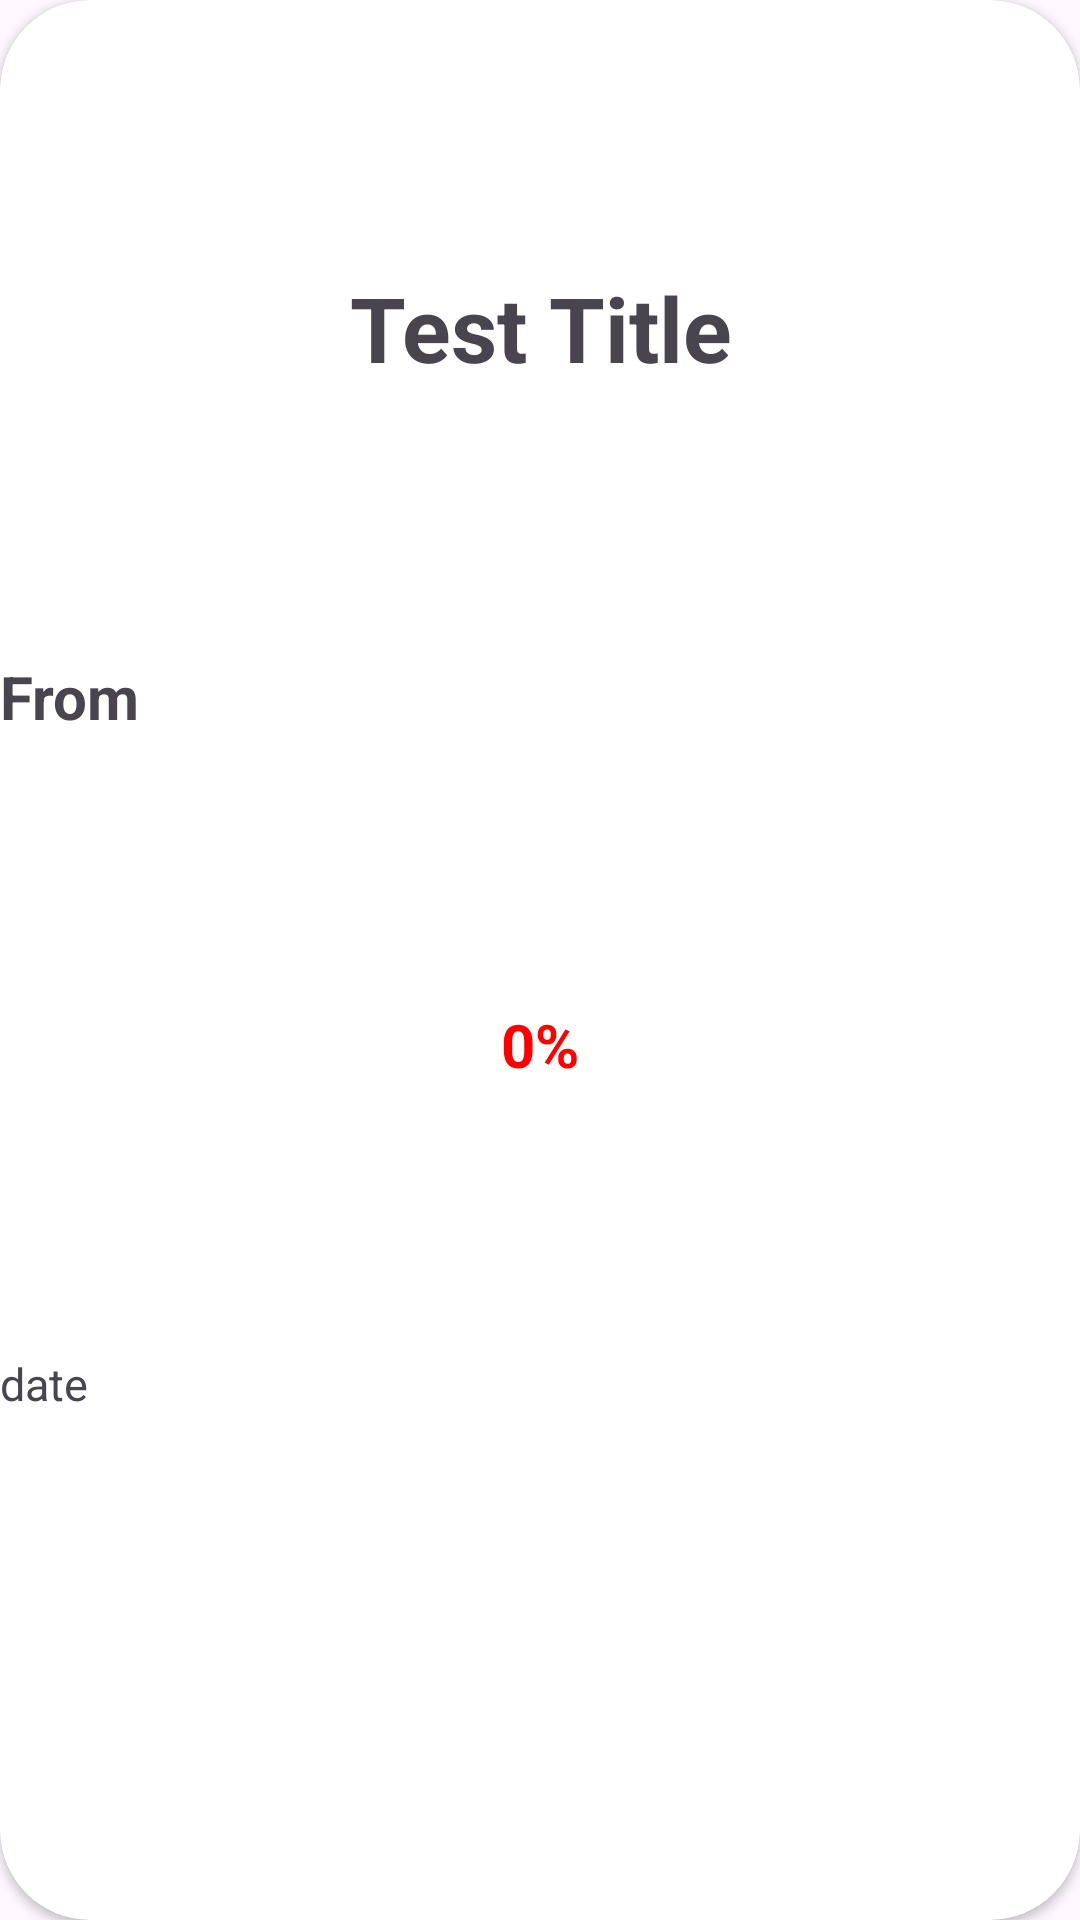

The Android layout XML behind this screen, and the referenced resources:
<!-- AndroidManifest.xml: application theme Theme.VladMessager -->
<!-- res/layout/issue_card.xml -->
<?xml version="1.0" encoding="utf-8"?>
<androidx.cardview.widget.CardView xmlns:android="http://schemas.android.com/apk/res/android"
    android:layout_width="390dp"
    android:layout_height="200dp"
    android:layout_marginTop="10dp"
    android:layout_marginLeft="10dp"
    android:layout_marginRight="10dp"
    xmlns:app="http://schemas.android.com/apk/res-auto"
    app:cardCornerRadius="30dp">

    <androidx.constraintlayout.widget.ConstraintLayout
        android:id="@+id/card_background"
        android:layout_width="match_parent"
        android:layout_height="match_parent">

        <TextView
            android:id="@+id/card_title"
            android:layout_width="match_parent"
            android:layout_height="wrap_content"
            android:text="Test Title"
            android:textAlignment="center"
            android:textSize="30dp"
            android:textStyle="bold"
            app:layout_constraintBottom_toTopOf="@+id/card_from"
            app:layout_constraintEnd_toEndOf="parent"
            app:layout_constraintHorizontal_bias="0.5"
            app:layout_constraintStart_toStartOf="parent"
            app:layout_constraintTop_toTopOf="parent" />

        <TextView
            android:id="@+id/card_progress"
            android:layout_width="80dp"
            android:layout_height="wrap_content"
            android:text="0%"
            android:textAlignment="center"
            android:textColor="@color/progress_red"
            android:textSize="20sp"
            android:textStyle="bold"
            app:layout_constraintBottom_toTopOf="@+id/card_date"
            app:layout_constraintEnd_toEndOf="parent"
            app:layout_constraintHorizontal_bias="0.5"
            app:layout_constraintStart_toStartOf="parent"
            app:layout_constraintTop_toBottomOf="@+id/card_from" />

        <TextView
            android:id="@+id/card_from"
            android:layout_width="0dp"
            android:layout_height="wrap_content"
            android:text="From"
            android:textSize="20sp"
            android:textStyle="bold"
            app:layout_constraintBottom_toTopOf="@+id/card_progress"
            app:layout_constraintEnd_toEndOf="parent"
            app:layout_constraintHorizontal_bias="0.5"
            app:layout_constraintStart_toStartOf="parent"
            app:layout_constraintTop_toBottomOf="@+id/card_title" />

        <TextView
            android:id="@+id/card_date"
            android:layout_width="match_parent"
            android:layout_height="100dp"
            android:text="date"
            android:textSize="15sp"
            app:layout_constraintBottom_toBottomOf="parent"
            app:layout_constraintEnd_toEndOf="parent"
            app:layout_constraintHorizontal_bias="0.5"
            app:layout_constraintStart_toStartOf="parent"
            app:layout_constraintTop_toBottomOf="@+id/card_progress" />

    </androidx.constraintlayout.widget.ConstraintLayout>
</androidx.cardview.widget.CardView>
<!-- resources referenced by this layout -->
<resources>
  <color name="progress_red">#FF0000</color>
  <style name="Theme.VladMessager" parent="Base.Theme.VladMessager" />
  <style name="Base.Theme.VladMessager" parent="Theme.Material3.DayNight.NoActionBar">
          
          
      </style>
</resources>
